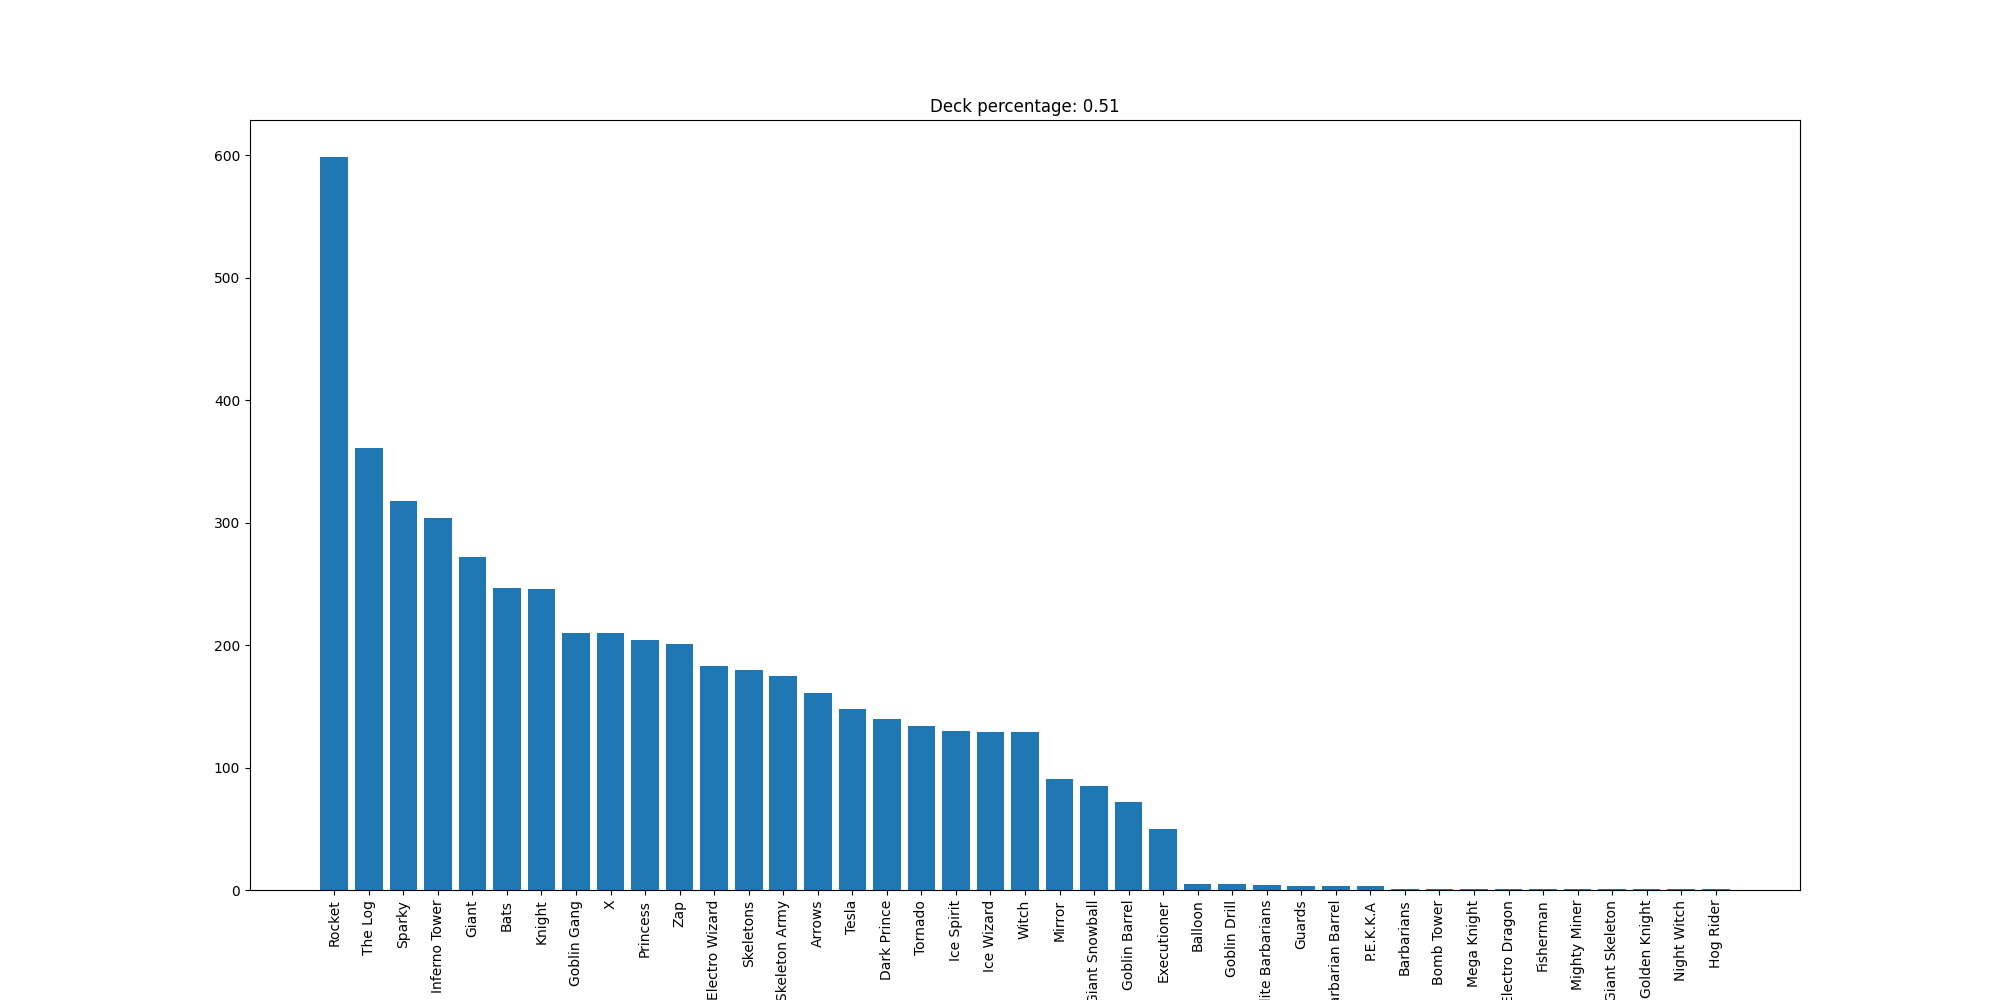

The table this chart was drawn from, first rows:
Rocket, 599
The Log, 361
Sparky, 318
Inferno Tower, 304
Giant, 272
Bats, 247
Knight, 246
Goblin Gang, 210
X, 210
Princess, 204
Zap, 201
Electro Wizard, 183
Skeletons, 180
Skeleton Army, 175
Arrows, 161
Tesla, 148
Dark Prince, 140
Tornado, 134
Ice Spirit, 130
Ice Wizard, 129
Witch, 129
Mirror, 91
Giant Snowball, 85
Goblin Barrel, 72
Executioner, 50
Balloon, 5
Goblin Drill, 5
Elite Barbarians, 4
Guards, 3
Barbarian Barrel, 3
P.E.K.K.A, 3
Barbarians, 1
Bomb Tower, 1
Mega Knight, 1
Electro Dragon, 1
Fisherman, 1
Mighty Miner, 1
Giant Skeleton, 1
Golden Knight, 1
Night Witch, 1
Hog Rider, 1
